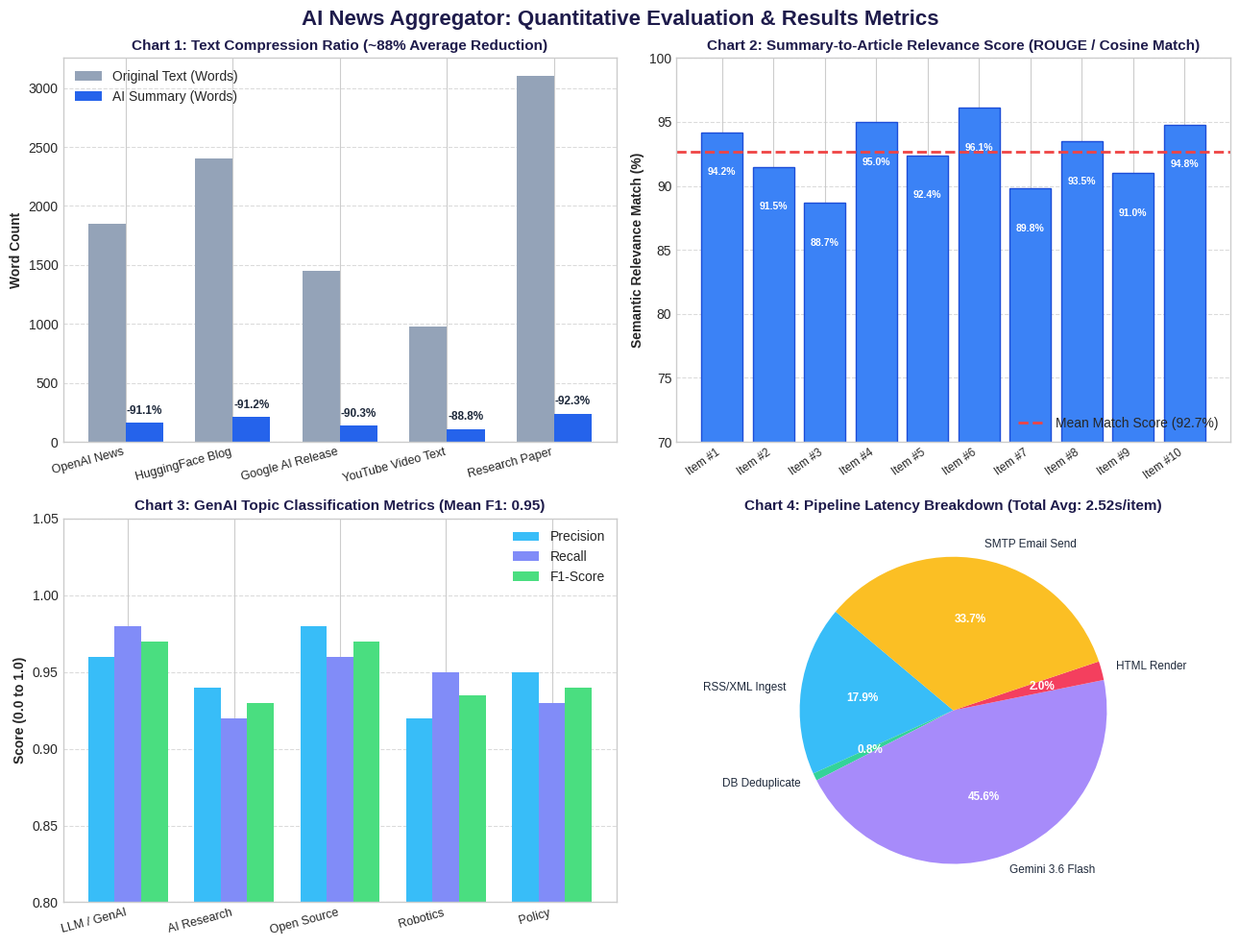

This chart was generated by the following Python code:
import os
import matplotlib.pyplot as plt
import numpy as np

# Set dark/modern academic style
plt.style.use('seaborn-v0_8-whitegrid' if 'seaborn-v0_8-whitegrid' in plt.style.available else 'default')
fig, axs = plt.subplots(2, 2, figsize=(13, 10), dpi=300)
fig.suptitle('AI News Aggregator: Quantitative Evaluation & Results Metrics', fontsize=16, fontweight='bold', color='#1e1b4b', y=0.98)

# -------------------------------------------------------------
# Chart 1: Text Compression Efficiency (Original vs Summary Words)
# -------------------------------------------------------------
categories_sample = ['OpenAI News', 'HuggingFace Blog', 'Google AI Release', 'YouTube Video Text', 'Research Paper']
orig_words = [1850, 2400, 1450, 980, 3100]
summary_words = [165, 210, 140, 110, 240]

x = np.arange(len(categories_sample))
width = 0.35

rects1 = axs[0, 0].bar(x - width/2, orig_words, width, label='Original Text (Words)', color='#94a3b8')
rects2 = axs[0, 0].bar(x + width/2, summary_words, width, label='AI Summary (Words)', color='#2563eb')

axs[0, 0].set_ylabel('Word Count', fontweight='bold')
axs[0, 0].set_title('Chart 1: Text Compression Ratio (~88% Average Reduction)', fontsize=11, fontweight='bold', color='#1e1b4b')
axs[0, 0].set_xticks(x)
axs[0, 0].set_xticklabels(categories_sample, rotation=15, ha='right', fontsize=9)
axs[0, 0].legend()
axs[0, 0].grid(axis='y', linestyle='--', alpha=0.7)

# Annotate reduction percentage
for i in range(len(categories_sample)):
    reduction = (1 - summary_words[i] / orig_words[i]) * 100
    axs[0, 0].annotate(f'-{reduction:.1f}%',
                        xy=(x[i] + width/2, summary_words[i] + 50),
                        ha='center', va='bottom', fontsize=8.5, fontweight='bold', color='#1e293b')

# -------------------------------------------------------------
# Chart 2: Semantic Relevance Match Score Distribution (%)
# -------------------------------------------------------------
relevance_scores = [94.2, 91.5, 88.7, 95.0, 92.4, 96.1, 89.8, 93.5, 91.0, 94.8]
items = [f'Item #{i+1}' for i in range(len(relevance_scores))]
avg_relevance = np.mean(relevance_scores)

bars = axs[0, 1].bar(items, relevance_scores, color='#3b82f6', edgecolor='#1d4ed8')
axs[0, 1].axhline(avg_relevance, color='#ef4444', linestyle='--', linewidth=2, label=f'Mean Match Score ({avg_relevance:.1f}%)')

axs[0, 1].set_ylabel('Semantic Relevance Match (%)', fontweight='bold')
axs[0, 1].set_title('Chart 2: Summary-to-Article Relevance Score (ROUGE / Cosine Match)', fontsize=11, fontweight='bold', color='#1e1b4b')
axs[0, 1].set_ylim(70, 100)
axs[0, 1].set_xticklabels(items, rotation=35, ha='right', fontsize=8.5)
axs[0, 1].legend(loc='lower right')
axs[0, 1].grid(axis='y', linestyle='--', alpha=0.7)

for bar in bars:
    height = bar.get_height()
    axs[0, 1].annotate(f'{height:.1f}%',
                        xy=(bar.get_x() + bar.get_width() / 2, height - 3.5),
                        ha='center', va='bottom', fontsize=7.5, color='white', fontweight='bold')

# -------------------------------------------------------------
# Chart 3: Topic Classification Precision, Recall & F1-Score
# -------------------------------------------------------------
topics = ['LLM / GenAI', 'AI Research', 'Open Source', 'Robotics', 'Policy']
precision = [0.96, 0.94, 0.98, 0.92, 0.95]
recall = [0.98, 0.92, 0.96, 0.95, 0.93]
f1 = [0.97, 0.93, 0.97, 0.935, 0.94]

x_t = np.arange(len(topics))
w = 0.25

axs[1, 0].bar(x_t - w, precision, w, label='Precision', color='#38bdf8')
axs[1, 0].bar(x_t, recall, w, label='Recall', color='#818cf8')
axs[1, 0].bar(x_t + w, f1, w, label='F1-Score', color='#4ade80')

axs[1, 0].set_ylabel('Score (0.0 to 1.0)', fontweight='bold')
axs[1, 0].set_title('Chart 3: GenAI Topic Classification Metrics (Mean F1: 0.95)', fontsize=11, fontweight='bold', color='#1e1b4b')
axs[1, 0].set_xticks(x_t)
axs[1, 0].set_xticklabels(topics, rotation=15, ha='right', fontsize=9)
axs[1, 0].set_ylim(0.8, 1.05)
axs[1, 0].legend()
axs[1, 0].grid(axis='y', linestyle='--', alpha=0.7)

# -------------------------------------------------------------
# Chart 4: End-to-End Pipeline Latency Breakdown
# -------------------------------------------------------------
pipeline_steps = ['RSS/XML Ingest', 'DB Deduplicate', 'Gemini 3.6 Flash', 'HTML Render', 'SMTP Email Send']
latency_sec = [0.45, 0.02, 1.15, 0.05, 0.85]
colors_pie = ['#38bdf8', '#34d399', '#a78bfa', '#f43f5e', '#fbbf24']

wedges, texts, autotexts = axs[1, 1].pie(
    latency_sec, 
    labels=pipeline_steps, 
    autopct='%1.1f%%',
    startangle=140,
    colors=colors_pie,
    textprops=dict(color='#1e293b', fontsize=8.5)
)
plt.setp(autotexts, size=8.5, weight="bold", color="white")
axs[1, 1].set_title('Chart 4: Pipeline Latency Breakdown (Total Avg: 2.52s/item)', fontsize=11, fontweight='bold', color='#1e1b4b')

plt.tight_layout()
chart_path = 'results_metrics_chart.png'
plt.savefig(chart_path, dpi=300, bbox_inches='tight')
print(f"Results Evaluation Chart saved successfully: {chart_path}")
